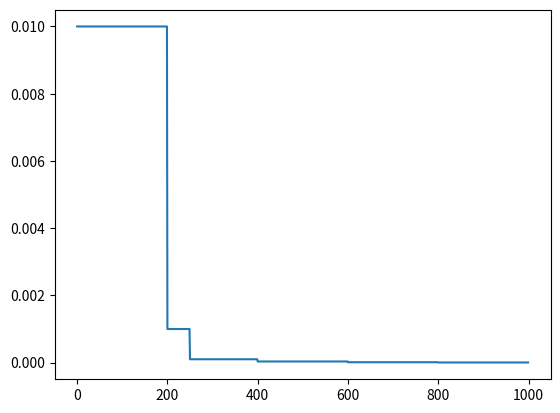

The matplotlib source for this figure:
import math


def step_lr_schedule(epoch, lr):
    schedule = {
        200: 0.01,
        250: 0.001,
        300: 0.0001,
    }
    for se, slr in schedule.items():
        if epoch < se:
            return slr
    if epoch % 200 == 0:
        return lr/3
    return lr


def cos_lr_schedule(epoch, lr):
    # Half cosine
    cycles = 490
    max_lr = 0.1
    min_lr = 0.001
    if epoch <= cycles:
        cosval = (math.cos((math.pi*epoch)/cycles) + 1)/2
        return cosval * (max_lr-min_lr) + min_lr
    return min_lr


def lr_schedule(epoch, lr):
    return step_lr_schedule(epoch, lr)


if __name__ == "__main__":
    lrs = []
    lr = 0
    for i in range(1000):
        lr = lr_schedule(i, lr)
        lrs.append(lr)

    import matplotlib.pyplot as plt
    plt.plot(lrs)
    # plt.yscale("log")
    plt.show()
